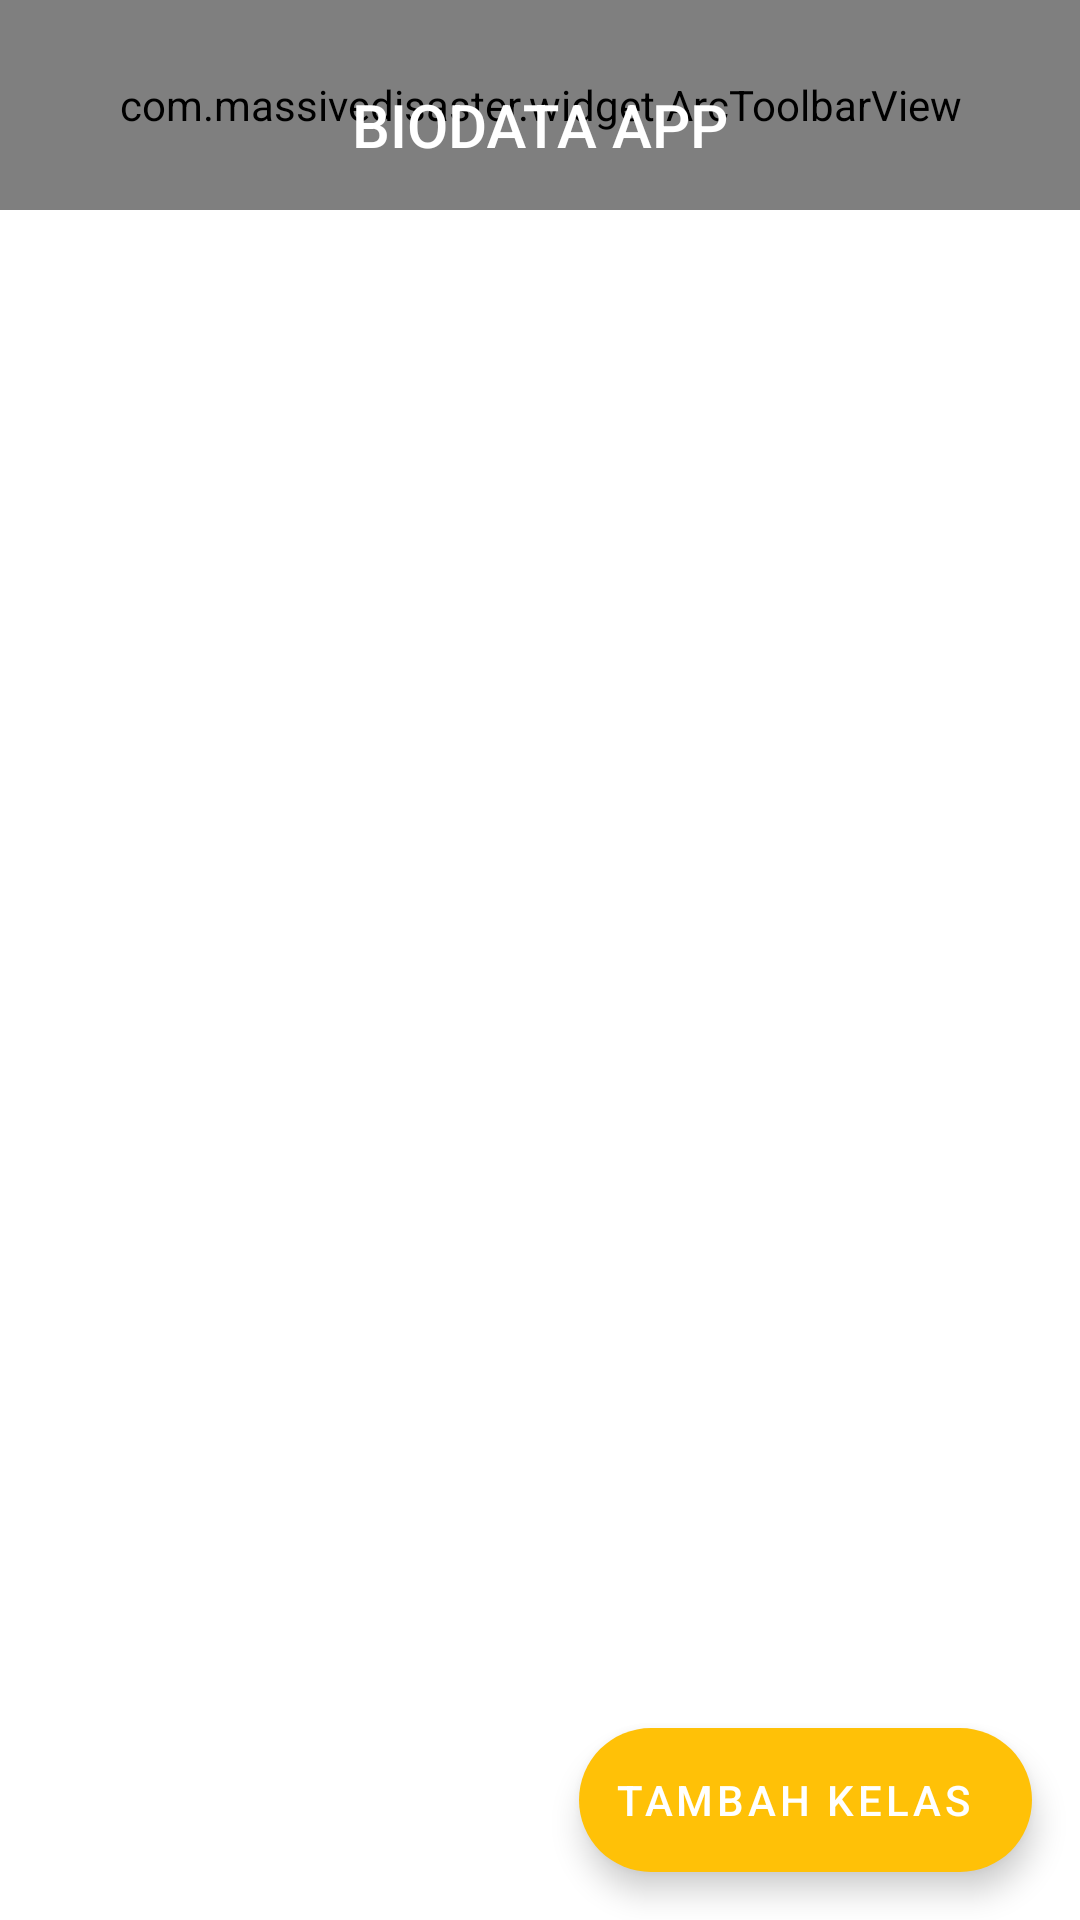

Android layout source for this screen:
<!-- AndroidManifest.xml: activity theme AppTheme.NoActionBar -->
<!-- res/layout/activity_main.xml -->
<androidx.coordinatorlayout.widget.CoordinatorLayout xmlns:android="http://schemas.android.com/apk/res/android"
    xmlns:app="http://schemas.android.com/apk/res-auto"
    android:layout_width="match_parent"
    android:layout_height="match_parent"
    android:background="@color/white"
    android:fitsSystemWindows="true">

    <com.google.android.material.appbar.AppBarLayout
        android:id="@+id/appbar"
        android:layout_width="match_parent"
        android:layout_height="70dp"
        android:background="@drawable/wave_blue"
        app:elevation="0dp">

        <com.google.android.material.appbar.CollapsingToolbarLayout
            android:id="@+id/toolbar_layout"
            android:layout_width="match_parent"
            android:layout_height="match_parent"
            android:fitsSystemWindows="true"
            app:collapsedTitleTextAppearance="@style/Toolbar.TitleText"
            app:contentScrim="?attr/colorPrimary"
            app:expandedTitleGravity="center"
            app:expandedTitleMarginBottom="17dp"
            app:expandedTitleTextAppearance="@style/Toolbar.TitleText"
            app:layout_scrollFlags="enterAlways"
            app:title="@string/app_name"
            app:toolbarId="@+id/toolbar">

            <com.massivedisaster.widget.ArcToolbarView
                android:id="@+id/arcToolbar"
                android:layout_width="match_parent"
                android:layout_height="match_parent" />

            <androidx.appcompat.widget.Toolbar
                android:id="@+id/toolbar"
                android:layout_width="match_parent"
                android:layout_height="?attr/actionBarSize"
                app:layout_collapseMode="pin" />

        </com.google.android.material.appbar.CollapsingToolbarLayout>

    </com.google.android.material.appbar.AppBarLayout>

    <androidx.recyclerview.widget.RecyclerView
        android:id="@+id/rvKelas"
        android:layout_width="match_parent"
        android:layout_height="match_parent"
        app:layout_behavior="@string/appbar_scrolling_view_behavior" />

    <com.google.android.material.floatingactionbutton.ExtendedFloatingActionButton
        android:id="@+id/fabAdd"
        android:layout_width="wrap_content"
        android:layout_height="wrap_content"
        android:layout_gravity="bottom|end"
        android:layout_margin="16dp"
        android:text="Tambah Kelas"
        android:textColor="@android:color/white"
        android:theme="@style/MaterialTheme"
        app:backgroundTint="@color/colorPrimary"
        app:cornerRadius="10dp"
        app:icon="@drawable/ic_add"
        app:iconTint="@android:color/white" />

</androidx.coordinatorlayout.widget.CoordinatorLayout>
<!-- resources referenced by this layout -->
<resources>
  <color name="colorPrimary">#FFC107</color>
  <color name="white">#FFFFFFFF</color>
  <!-- drawable wave_blue (drawable) -->
  <?xml version="1.0" encoding="utf-8"?>
  <vector xmlns:android="http://schemas.android.com/apk/res/android"
      xmlns:aapt="http://schemas.android.com/aapt"
      android:width="360.0dip"
      android:height="84.0dip"
      android:viewportWidth="360.0"
      android:viewportHeight="84.0">
      <path
          android:fillColor="#FFC107"
          android:fillType="evenOdd"
          android:pathData="M-120,-20a300,160 0,1 0,600 0a300,160 0,1 0,-600 0z"
          android:strokeWidth="1.0"
          android:strokeColor="#00000000" />
      <path
          android:fillAlpha="0.06"
          android:fillColor="#ffffffff"
          android:fillType="evenOdd"
          android:pathData="M360,19C352.582,41.202 331.338,50.823 296.266,47.862C243.659,43.422 200.15,29.245 146.721,63.404C111.102,86.176 62.195,72.3 -0,21.775L-0,108C54.667,129.333 114.667,140 180,140C245.333,140 305.333,129.333 360,108L360,19Z"
          android:strokeWidth="1.0"
          android:strokeColor="#00000000" />
      <path
          android:fillAlpha="0.05"
          android:fillColor="#ffece1ff"
          android:fillType="evenOdd"
          android:pathData="M360,1.097C336.2,-3.603 310.871,6.803 284.011,32.315C243.722,70.584 228.244,69.217 193.816,55.478C159.389,41.739 55.35,33.012 -0,64C-36.9,84.659 -36.9,99.325 -0,108C53.333,129.333 113.333,140 180,140C246.667,140 306.667,129.333 360,108L360,1.097Z"
          android:strokeWidth="1.0"
          android:strokeColor="#00000000" />
  </vector>
  <string name="app_name">BIODATA APP</string>
  <style name="MaterialTheme" parent="Theme.MaterialComponents.Light.NoActionBar">
          <item name="colorPrimary">@color/colorPrimary</item>
          <item name="colorPrimaryDark">@color/colorPrimaryDark</item>
          <item name="colorAccent">@color/colorAccent</item>
          <item name="textAppearanceButton">@style/AppTextAppearance.Button</item>
      </style>
  <style name="Toolbar.TitleText" parent="TextAppearance.Widget.AppCompat.Toolbar.Title">
          <item name="android:textSize">20sp</item>
          <item name="android:textColor">@android:color/white</item>
      </style>
  <style name="AppTheme.NoActionBar">
          <item name="windowActionBar">false</item>
          <item name="windowNoTitle">true</item>
      </style>
  <color name="colorPrimaryDark">#FF9800</color>
  <color name="colorAccent">#8BC34A</color>
  <style name="AppTextAppearance.Button" parent="TextAppearance.MaterialComponents.Button">
          <item name="android:textAllCaps">true</item>
      </style>
</resources>
